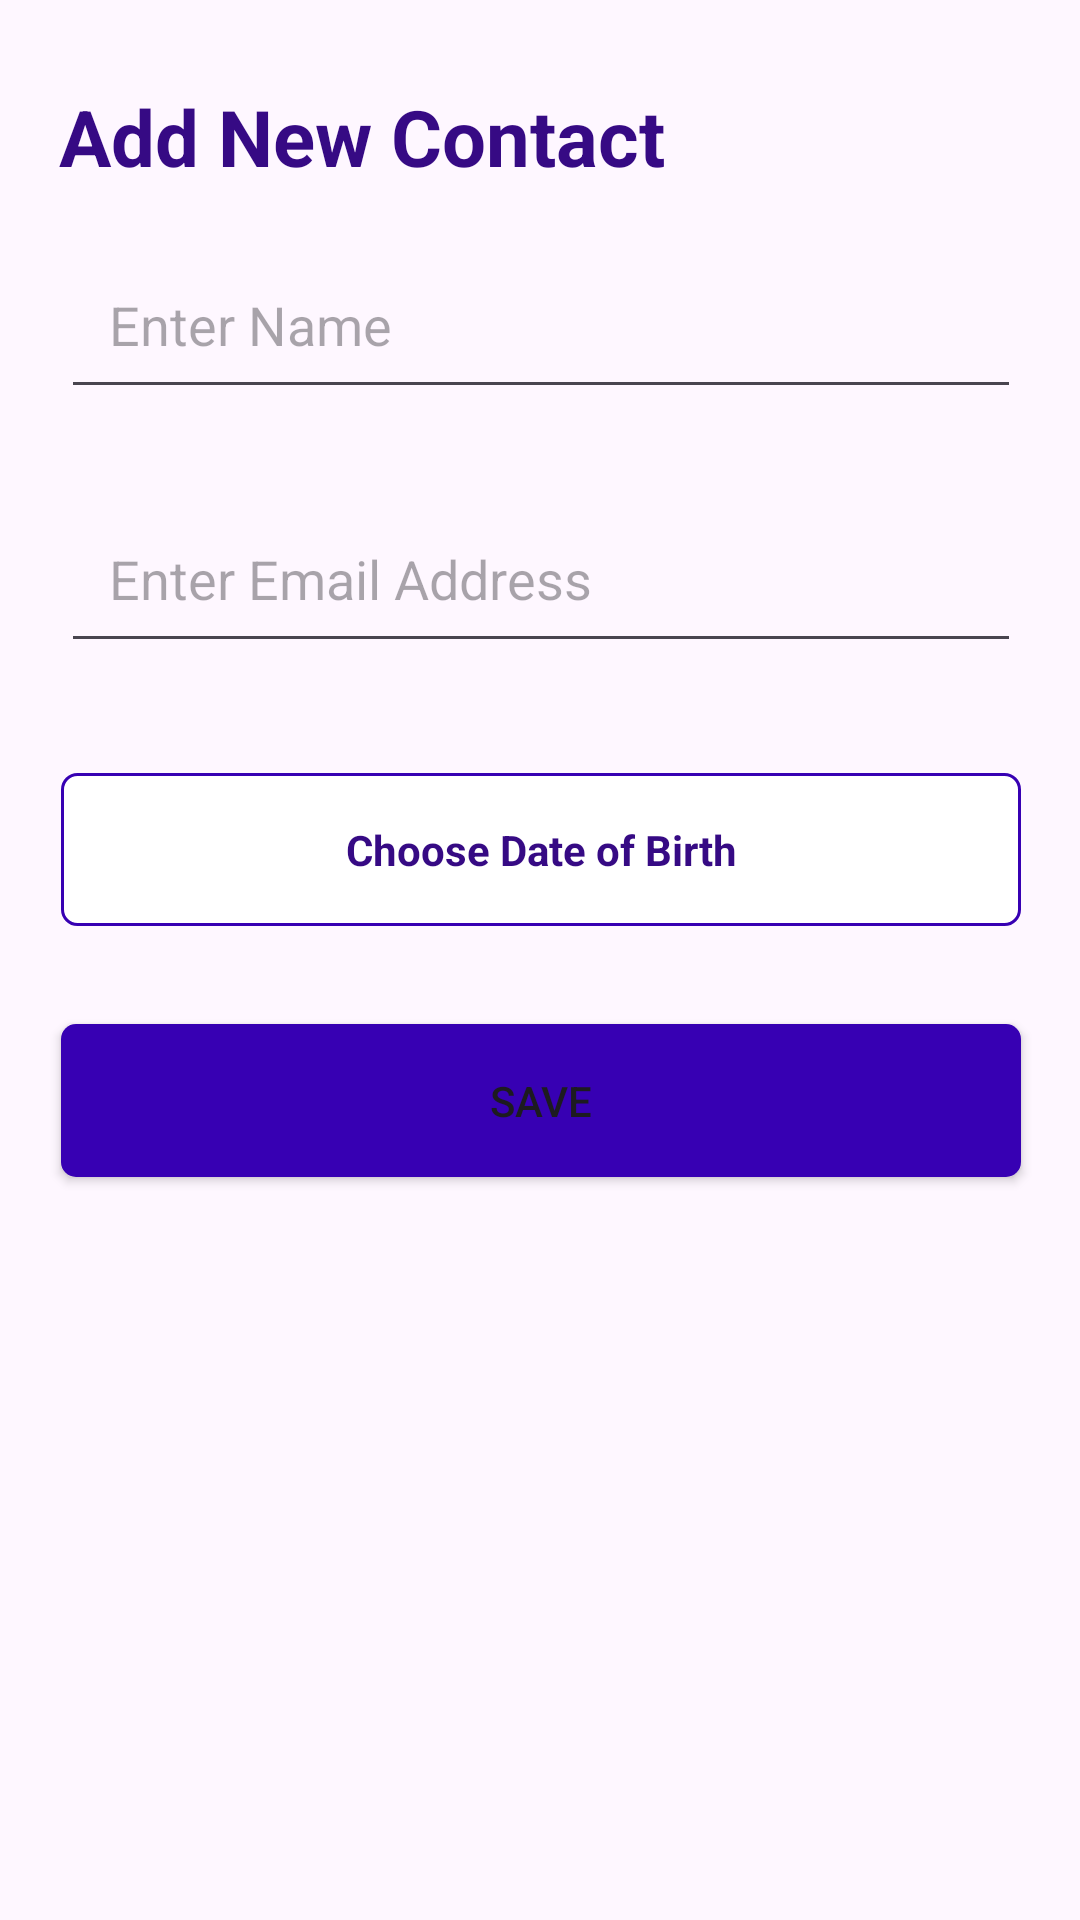

Here is an Android app screen rendered from its layout file. Give the layout XML and the strings, colors and styles it references.
<!-- AndroidManifest.xml: application theme Theme.LogBookApp -->
<!-- res/layout/activity_add_contact.xml -->
<?xml version="1.0" encoding="utf-8"?>
<androidx.constraintlayout.widget.ConstraintLayout xmlns:android="http://schemas.android.com/apk/res/android"
    xmlns:app="http://schemas.android.com/apk/res-auto"
    xmlns:tools="http://schemas.android.com/tools"
    android:layout_width="match_parent"
    android:layout_height="match_parent"
    tools:context=".AddContactActivity">

    <TextView
        android:id="@+id/textView"
        android:layout_width="320dp"
        android:layout_height="wrap_content"
        android:text="@string/add_new_contact"
        android:textAppearance="@style/TextAppearance.AppCompat.Display1"
        android:textColor="#360A84"
        android:textSize="26sp"
        android:textStyle="bold"
        android:typeface="sans"
        app:layout_constraintBottom_toTopOf="@+id/name_input"
        app:layout_constraintEnd_toEndOf="parent"
        app:layout_constraintHorizontal_bias="0.494"
        app:layout_constraintStart_toStartOf="parent"
        app:layout_constraintTop_toTopOf="parent"
        app:layout_constraintVertical_bias="0.62" />

    <EditText
        android:id="@+id/name_input"
        android:layout_width="320dp"
        android:layout_height="wrap_content"
        android:autofillHints="name"
        android:hint="@string/enter_name"
        android:inputType="text"
        android:padding="16dp"
        app:layout_constraintBottom_toBottomOf="parent"
        app:layout_constraintEnd_toEndOf="parent"
        app:layout_constraintHorizontal_bias="0.505"
        app:layout_constraintStart_toStartOf="parent"
        app:layout_constraintTop_toTopOf="parent"
        app:layout_constraintVertical_bias="0.137" />

    <EditText
        android:id="@+id/email_input"
        android:layout_width="320dp"
        android:layout_height="wrap_content"
        android:autofillHints="name"
        android:hint="@string/enter_email_address"
        android:inputType="textEmailAddress"
        android:padding="16dp"
        app:layout_constraintBottom_toBottomOf="parent"
        app:layout_constraintEnd_toEndOf="parent"
        app:layout_constraintHorizontal_bias="0.505"
        app:layout_constraintStart_toStartOf="parent"
        app:layout_constraintTop_toBottomOf="@+id/name_input"
        app:layout_constraintVertical_bias="0.063" />

    <TextView
        android:id="@+id/date_picker_display"
        android:layout_width="320dp"
        android:layout_height="wrap_content"
        android:background="@drawable/my_border"
        android:gravity="center_horizontal"
        android:padding="16dp"
        android:text="@string/choose_date_of_birth"
        android:textColor="#360A84"
        android:textStyle="bold"
        android:paddingVertical="16dp"
        app:layout_constraintBottom_toBottomOf="parent"
        app:layout_constraintEnd_toEndOf="parent"
        app:layout_constraintHorizontal_bias="0.505"
        app:layout_constraintStart_toStartOf="parent"
        app:layout_constraintTop_toBottomOf="@+id/email_input"
        app:layout_constraintVertical_bias="0.1" />

    <Button
        android:id="@+id/btn_save_contact"
        android:layout_width="320dp"
        android:layout_height="wrap_content"
        android:background="@drawable/my_bg"
        android:paddingHorizontal="32dp"
        android:paddingVertical="16dp"
        android:text="@string/save"
        app:layout_constraintBottom_toBottomOf="parent"
        app:layout_constraintEnd_toEndOf="parent"
        app:layout_constraintHorizontal_bias="0.505"
        app:layout_constraintStart_toStartOf="parent"
        app:layout_constraintTop_toBottomOf="@+id/date_picker_display"
        app:layout_constraintVertical_bias="0.117" />

</androidx.constraintlayout.widget.ConstraintLayout>
<!-- resources referenced by this layout -->
<resources>
  <!-- drawable my_bg (drawable) -->
  <shape xmlns:android="http://schemas.android.com/apk/res/android" android:shape="rectangle" >
      <solid android:color="@color/design_default_color_primary_dark" />
      <corners
          android:radius="5dp"/>
  </shape>
  <!-- drawable my_border (drawable) -->
  <shape xmlns:android="http://schemas.android.com/apk/res/android" android:shape="rectangle" >
      <solid android:color="@android:color/white" />
      <stroke android:width="1dp" android:color="@color/design_default_color_primary_dark"/>
      <corners
          android:radius="5dp"/>
  </shape>
  <string name="add_new_contact">Add New Contact</string>
  <string name="choose_date_of_birth">Choose Date of Birth</string>
  <string name="enter_email_address">Enter Email Address</string>
  <string name="enter_name">Enter Name</string>
  <string name="save">SAVE</string>
  <style name="Theme.LogBookApp" parent="Base.Theme.LogBookApp" />
  <style name="Base.Theme.LogBookApp" parent="Theme.Material3.DayNight.NoActionBar">
          
          
      </style>
</resources>
